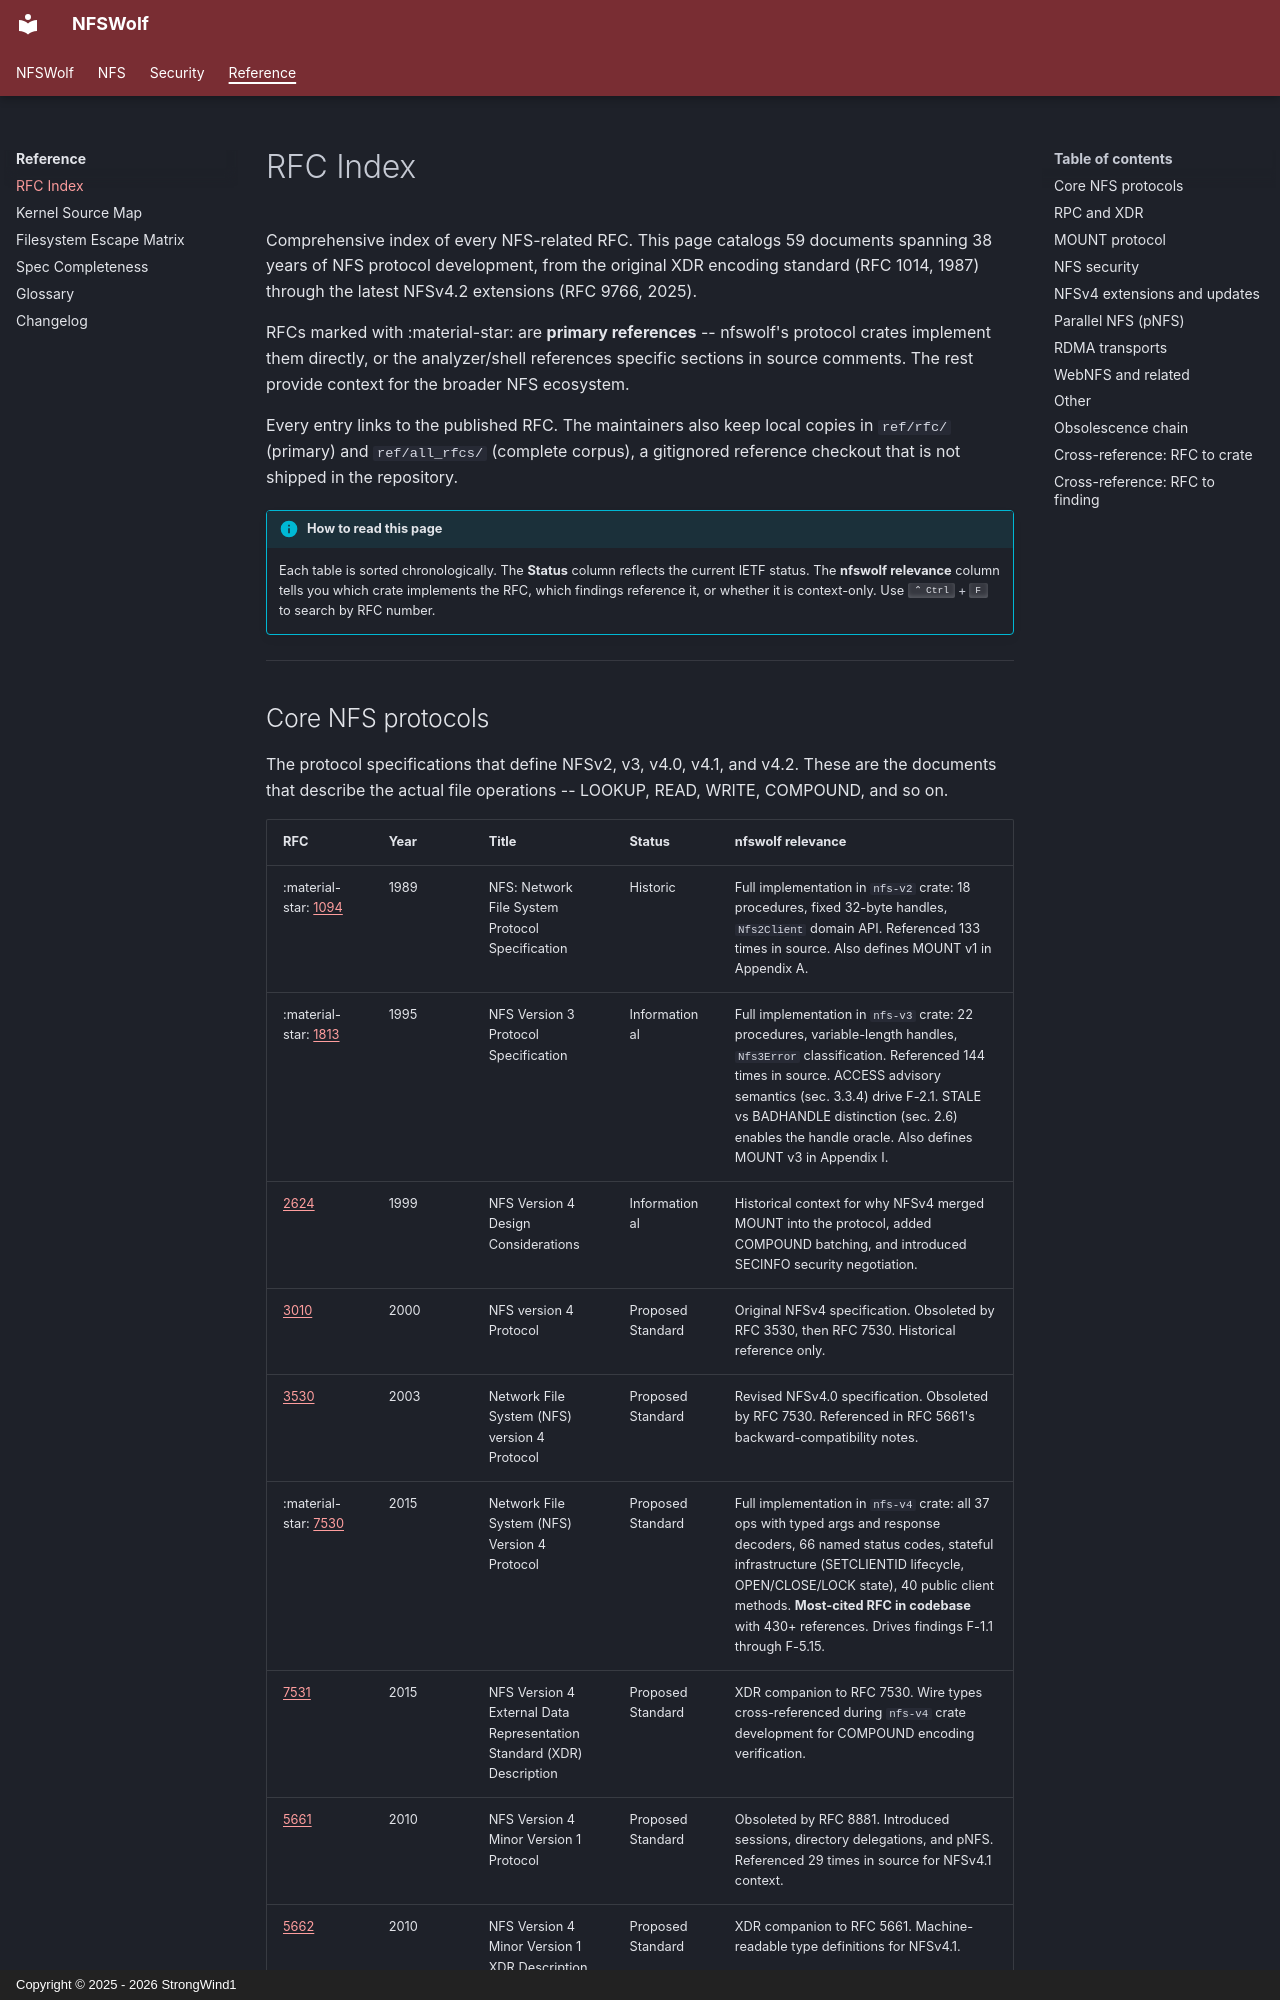

repository: StrongWind1/NFSWolf · page: reference/rfcs/index.html · generator: mkdocs · copyright: Copyright © 2025 - 2026 StrongWind1

# RFC Index

Comprehensive index of every NFS-related RFC. This page catalogs 59 documents spanning 38 years of NFS protocol development, from the original XDR encoding standard (RFC 1014, 1987) through the latest NFSv4.2 extensions (RFC 9766, 2025).

RFCs marked with :material-star: are **primary references** -- nfswolf's protocol crates implement them directly, or the analyzer/shell references specific sections in source comments. The rest provide context for the broader NFS ecosystem.

Every entry links to the published RFC. The maintainers also keep local copies in `ref/rfc/` (primary) and `ref/all_rfcs/` (complete corpus), a gitignored reference checkout that is not shipped in the repository.

!!! info "How to read this page"
    Each table is sorted chronologically. The **Status** column reflects the current IETF status. The **nfswolf relevance** column tells you which crate implements the RFC, which findings reference it, or whether it is context-only. Use ++ctrl+f++ to search by RFC number.

---
